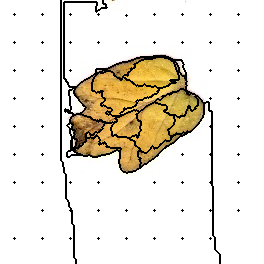

Values plotted in this chart, from the file beside it:
66, 66, 66, 66, 66, 66, 66, 66, 66, 66, 66, 66, 66, 66, 66, 66, 66, 66, 66, 66, 66, 66, 66, 66
66, 66, 66, 66, 66, 66, 66, 66, 66, 66, 66, 66, 66, 66, 66, 66, 66, 66, 66, 66, 66, 66, 66, 66
66, 66, 66, 66, 66, 66, 66, 66, 66, 66, 66, 66, 66, 66, 66, 66, 66, 66, 66, 66, 66, 66, 66, 66
66, 66, 66, 66, 66, 66, 66, 66, 66, 66, 66, 66, 66, 66, 66, 66, 66, 66, 66, 66, 66, 66, 66, 66
66, 66, 66, 66, 66, 66, 66, 66, 66, 66, 66, 66, 66, 66, 66, 66, 66, 66, 66, 66, 66, 66, 66, 66
66, 66, 66, 66, 66, 66, 66, 66, 66, 66, 66, 66, 66, 66, 66, 66, 66, 66, 66, 66, 66, 66, 66, 66
66, 66, 66, 66, 66, 66, 66, 66, 66, 66, 66, 66, 66, 66, 66, 66, 66, 66, 66, 66, 66, 66, 66, 66
66, 66, 66, 66, 66, 66, 66, 66, 66, 66, 66, 66, 66, 66, 66, 66, 66, 66, 66, 66, 66, 66, 66, 66
66, 66, 66, 66, 66, 66, 66, 66, 66, 66, 66, 66, 66, 66, 66, 66, 66, 66, 66, 66, 66, 66, 66, 66
66, 66, 66, 66, 66, 66, 66, 66, 66, 66, 66, 66, 66, 66, 66, 66, 66, 66, 66, 66, 66, 66, 66, 66
66, 66, 66, 66, 66, 66, 66, 66, 66, 66, 66, 66, 66, 66, 66, 66, 66, 66, 66, 66, 66, 66, 66, 66
66, 66, 66, 66, 66, 66, 66, 66, 66, 66, 66, 66, 66, 66, 66, 66, 66, 66, 66, 66, 66, 66, 66, 66
66, 66, 66, 66, 66, 66, 66, 66, 66, 66, 66, 66, 66, 66, 66, 66, 66, 66, 66, 66, 66, 66, 66, 66
66, 66, 66, 66, 66, 66, 66, 66, 66, 66, 66, 66, 66, 66, 66, 66, 66, 66, 66, 66, 66, 66, 66, 66
66, 66, 66, 66, 66, 66, 66, 66, 66, 66, 66, 66, 66, 66, 1, 66, 66, 66, 66, 66, 66, 66, 66, 66
66, 66, 66, 66, 66, 66, 66, 66, 66, 66, 66, 66, 66, 66, 66, 66, 66, 66, 66, 66, 66, 66, 66, 66
66, 66, 66, 66, 66, 66, 66, 66, 66, 66, 66, 66, 66, 66, 66, 66, 66, 66, 66, 66, 66, 66, 66, 66
66, 66, 66, 66, 66, 66, 66, 66, 66, 66, 66, 66, 66, 66, 66, 66, 66, 66, 66, 66, 66, 66, 66, 66
66, 66, 66, 66, 66, 66, 66, 66, 66, 66, 66, 66, 66, 66, 66, 66, 66, 66, 66, 66, 66, 66, 66, 66
66, 66, 66, 66, 66, 66, 66, 66, 66, 66, 66, 66, 66, 66, 66, 66, 66, 66, 66, 66, 66, 66, 66, 66
66, 66, 66, 66, 66, 66, 66, 66, 66, 66, 66, 66, 66, 66, 66, 66, 66, 66, 66, 66, 66, 66, 66, 66
66, 66, 66, 66, 66, 66, 66, 66, 66, 66, 66, 66, 66, 66, 66, 66, 66, 66, 66, 66, 66, 66, 66, 66
66, 66, 66, 66, 66, 66, 66, 66, 66, 66, 66, 66, 66, 66, 66, 66, 66, 66, 66, 66, 66, 66, 66, 66
66, 66, 66, 66, 66, 66, 66, 66, 66, 66, 66, 66, 66, 66, 66, 66, 66, 66, 66, 66, 66, 66, 66, 66
66, 66, 66, 66, 66, 66, 66, 66, 66, 66, 66, 66, 66, 66, 66, 66, 66, 66, 66, 66, 66, 66, 66, 66
66, 66, 66, 66, 66, 66, 66, 66, 66, 66, 66, 66, 66, 66, 66, 66, 66, 66, 66, 66, 66, 66, 66, 66
66, 66, 66, 66, 66, 66, 66, 66, 66, 66, 66, 66, 66, 66, 66, 66, 66, 66, 66, 66, 66, 66, 66, 66
66, 66, 66, 66, 66, 66, 66, 66, 66, 66, 66, 66, 66, 66, 66, 66, 66, 66, 66, 66, 66, 66, 66, 66
66, 66, 66, 66, 66, 66, 66, 66, 66, 66, 66, 66, 66, 66, 66, 66, 66, 66, 66, 66, 66, 66, 66, 66
66, 66, 66, 66, 66, 66, 66, 66, 66, 66, 66, 66, 66, 66, 66, 66, 66, 66, 66, 66, 66, 66, 66, 66
66, 66, 66, 66, 66, 66, 66, 66, 66, 66, 66, 66, 66, 66, 66, 66, 66, 66, 66, 66, 66, 66, 66, 66
66, 66, 66, 66, 66, 66, 66, 66, 66, 66, 66, 66, 66, 66, 66, 66, 66, 66, 66, 66, 66, 66, 66, 66
66, 66, 66, 66, 66, 66, 66, 66, 66, 66, 66, 66, 66, 66, 66, 66, 66, 66, 66, 66, 66, 66, 66, 66
66, 66, 66, 66, 66, 66, 66, 66, 66, 66, 66, 66, 66, 66, 66, 66, 66, 66, 66, 66, 66, 66, 66, 66
66, 66, 66, 66, 66, 66, 66, 66, 66, 66, 66, 66, 66, 66, 66, 66, 66, 66, 66, 66, 66, 66, 66, 66
66, 66, 66, 66, 66, 66, 66, 66, 66, 66, 66, 66, 66, 66, 66, 66, 66, 66, 66, 66, 66, 66, 66, 66
66, 66, 66, 66, 66, 66, 66, 66, 66, 66, 66, 66, 66, 66, 66, 66, 66, 66, 66, 66, 66, 66, 66, 66
66, 66, 66, 66, 66, 66, 66, 66, 66, 66, 66, 66, 66, 66, 66, 66, 66, 66, 66, 66, 66, 66, 66, 66
66, 66, 66, 66, 66, 66, 66, 66, 66, 66, 66, 66, 66, 66, 66, 66, 66, 66, 66, 66, 66, 66, 66, 66
66, 66, 66, 66, 66, 66, 66, 66, 66, 66, 66, 66, 66, 66, 66, 66, 66, 66, 66, 66, 66, 66, 66, 66
66, 66, 66, 66, 66, 66, 66, 66, 66, 66, 66, 66, 66, 66, 66, 66, 66, 66, 66, 66, 66, 66, 66, 66
66, 66, 66, 66, 66, 66, 66, 66, 66, 66, 66, 66, 66, 66, 66, 66, 66, 66, 66, 66, 66, 66, 66, 66
66, 66, 66, 66, 66, 66, 66, 66, 66, 66, 66, 66, 66, 66, 10, 66, 66, 66, 66, 66, 66, 66, 66, 66
66, 66, 66, 66, 66, 66, 66, 66, 66, 66, 66, 66, 66, 66, 66, 66, 66, 66, 66, 66, 66, 66, 66, 66
66, 66, 66, 66, 66, 66, 66, 66, 66, 66, 66, 66, 66, 66, 66, 66, 66, 66, 66, 66, 66, 66, 66, 66
66, 66, 66, 66, 66, 66, 66, 66, 66, 66, 66, 66, 66, 66, 66, 66, 66, 66, 66, 66, 66, 66, 66, 66
66, 66, 66, 66, 66, 66, 66, 66, 66, 66, 66, 66, 66, 66, 66, 66, 66, 66, 66, 66, 66, 66, 66, 66
66, 66, 66, 66, 66, 66, 66, 66, 66, 66, 66, 66, 66, 66, 66, 66, 66, 66, 66, 66, 66, 66, 66, 66
66, 66, 66, 66, 66, 66, 66, 66, 66, 66, 66, 66, 66, 66, 66, 66, 66, 66, 66, 66, 66, 66, 66, 66
66, 66, 66, 66, 66, 66, 66, 66, 66, 66, 66, 66, 66, 66, 66, 66, 66, 66, 66, 66, 66, 66, 66, 66
66, 66, 66, 66, 66, 66, 66, 66, 66, 66, 66, 66, 66, 66, 66, 66, 66, 66, 66, 66, 66, 66, 66, 66
66, 66, 66, 66, 66, 66, 66, 66, 66, 66, 66, 66, 66, 66, 66, 66, 66, 66, 66, 66, 66, 66, 66, 66
66, 66, 66, 66, 66, 66, 66, 66, 66, 66, 66, 66, 66, 66, 66, 66, 66, 66, 66, 66, 66, 66, 66, 66
66, 66, 66, 66, 66, 66, 66, 66, 66, 66, 66, 66, 66, 66, 66, 66, 66, 66, 66, 66, 66, 66, 66, 66
66, 66, 66, 66, 66, 66, 66, 66, 66, 66, 66, 66, 66, 66, 66, 66, 66, 66, 66, 66, 66, 66, 66, 66
66, 66, 66, 66, 66, 66, 66, 66, 66, 66, 66, 66, 66, 66, 66, 66, 66, 66, 66, 66, 66, 66, 66, 66
66, 66, 66, 66, 66, 66, 66, 66, 66, 66, 66, 66, 66, 66, 66, 66, 66, 66, 66, 66, 66, 66, 66, 66
66, 66, 66, 66, 66, 66, 66, 66, 66, 66, 66, 66, 66, 66, 66, 66, 66, 66, 66, 66, 66, 66, 66, 66
66, 66, 66, 66, 66, 66, 66, 66, 66, 66, 66, 66, 66, 66, 66, 66, 66, 66, 66, 66, 66, 66, 66, 66
66, 66, 66, 66, 66, 66, 66, 66, 66, 66, 66, 66, 66, 66, 66, 66, 66, 66, 66, 66, 66, 66, 66, 66
66, 66, 66, 66, 66, 66, 66, 66, 66, 66, 66, 66, 66, 66, 66, 66, 66, 66, 66, 66, 66, 66, 66, 66
... 203 more rows
